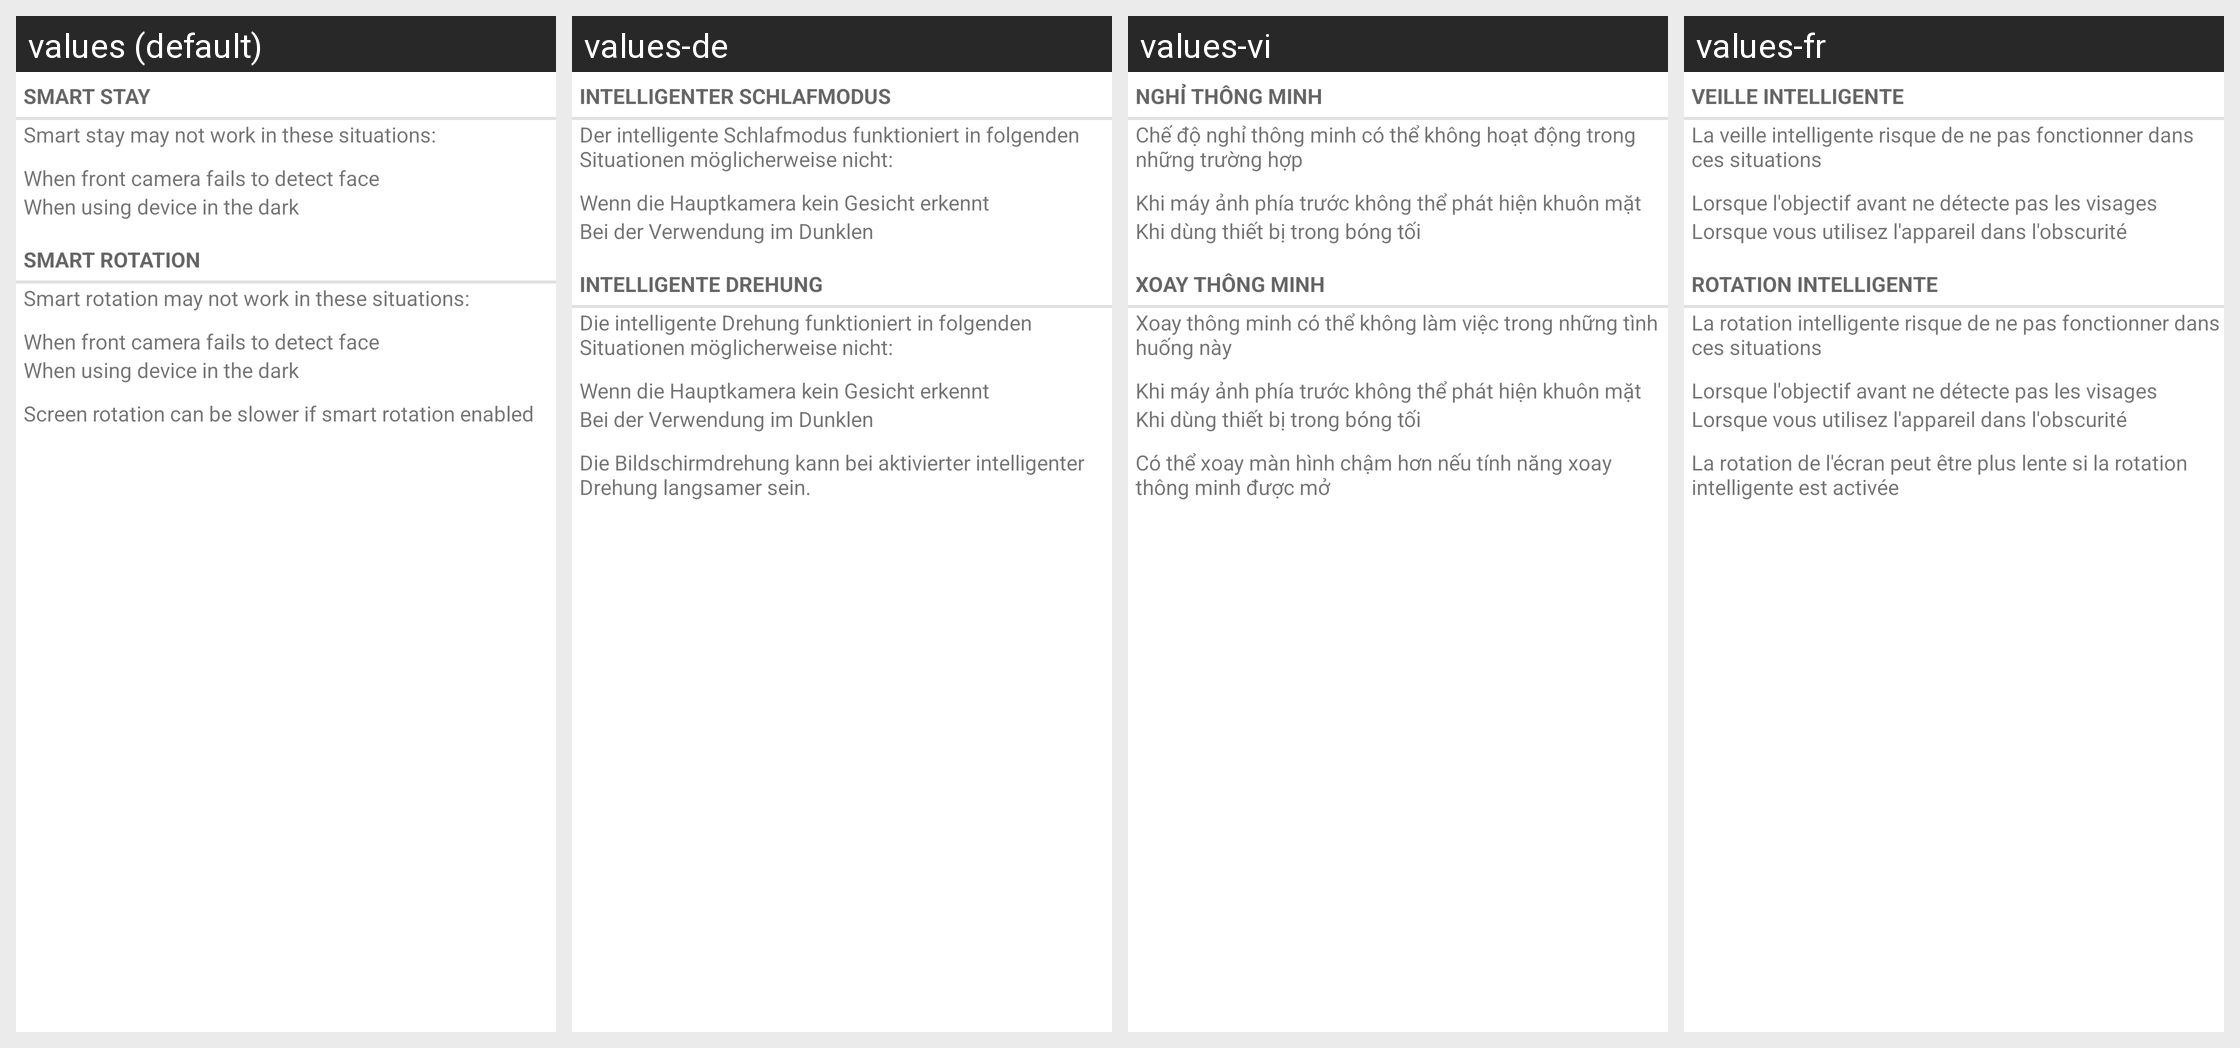

Translations of the strings shown on this Android screen, per locale in the grid:
Android screen res/layout/intelligent_help.xml rendered under 4 locales, left to right: values (default), values-de, values-vi, values-fr. Device: Nexus 5 (rendered at 1080×1920; each locale shown at half size, 540×960, under a caption strip naming it); theme Theme.MaterialComponents.DayNight.NoActionBar.
Other locales in the repository, not shown: values-ar, values-az, values-ca, values-cs, values-da, values-en-rPH, values-en-rUS, values-es, values-es-rES, values-es-rUS, values-et, values-eu, values-fa, values-fi, values-fr-rCA, values-ga, values-gl, values-hr, values-hu, values-in, values-is, values-it, values-iw, values-ja, values-ko, values-lt, values-lv, values-ms, values-nb, values-nl, values-pl, values-pt, values-pt-rBR, values-pt-rPT, values-ro, values-sk, values-sl, values-sr, values-sv, values-tr, values-ur, values-uz, values-zh-rCN, values-zh-rHK, values-zh-rSG, values-zh-rTW.
Strings drawn on this screen, with the default value and each locale's value (text and hints the layout hard-codes, and strings that could not be matched under every locale, appear in the picture but are not listed):

intelligent_sleep_title
  values: Smart stay
  values-de: Intelligenter Schlafmodus
  values-vi: Nghỉ thông minh
  values-fr: Veille intelligente

intelligent_help_1
  values: Smart stay may not work in these situations:
  values-de: Der intelligente Schlafmodus funktioniert in folgenden Situationen möglicherweise nicht:
  values-vi: Chế độ nghỉ thông minh có thể không hoạt động trong những trường hợp
  values-fr: La veille intelligente risque de ne pas fonctionner dans ces situations

intelligent_help_summary_1
  values: When front camera fails to detect face
  values-de: Wenn die Hauptkamera kein Gesicht erkennt
  values-vi: Khi máy ảnh phía trước không thể phát hiện khuôn mặt
  values-fr: Lorsque l'objectif avant ne détecte pas les visages

intelligent_help_summary_2
  values: When using device in the dark
  values-de: Bei der Verwendung im Dunklen
  values-vi: Khi dùng thiết bị trong bóng tối
  values-fr: Lorsque vous utilisez l'appareil dans l'obscurité

intelligent_rotation_title
  values: Smart rotation
  values-de: Intelligente Drehung
  values-vi: Xoay thông minh
  values-fr: Rotation intelligente

intelligent_help_2
  values: Smart rotation may not work in these situations:
  values-de: Die intelligente Drehung funktioniert in folgenden Situationen möglicherweise nicht:
  values-vi: Xoay thông minh có thể không làm việc trong những tình huống này
  values-fr: La rotation intelligente risque de ne pas fonctionner dans ces situations

intelligent_help_3
  values: Screen rotation can be slower if smart rotation enabled
  values-de: Die Bildschirmdrehung kann bei aktivierter intelligenter Drehung langsamer sein.
  values-vi: Có thể xoay màn hình chậm hơn nếu tính năng xoay thông minh được mở
  values-fr: La rotation de l'écran peut être plus lente si la rotation intelligente est activée
